Run: headless pygame with SDL's dummy video driver; simulated clock (each Clock.tick advances the game by its frame time, no real sleeping); random seed 0; keys injected as events and as key.get_pressed() state; mouse plan: one left click at the window centre at the start of phase 2, then a move to the lower-right quarter at the start of phase 3.
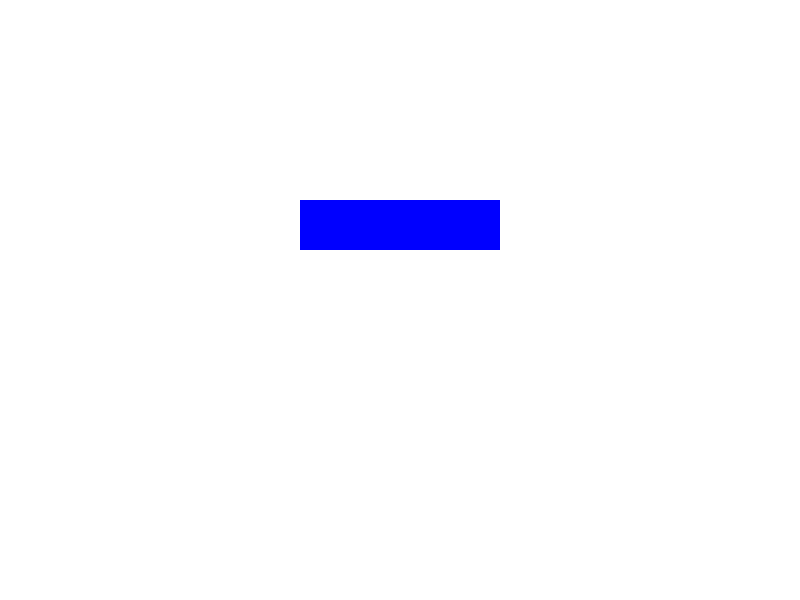
Frame 1 of 4 · flips 1–60 · no input
Frame 2 of 4 · flips 61–180 · clicked the window centre · tapped SPACE, RETURN · held RIGHT (→), D · screen unchanged from frame 1, image omitted
Frame 3 of 4 · flips 181–300 · moved the mouse to the lower-right quarter · held DOWN (↓), S · screen unchanged from frame 2, image omitted
Frame 4 of 4 · flips 301–420 · held LEFT (←), A, UP (↑), W · screen unchanged from frame 3, image omitted

The pygame program that drew these frames:

import pygame
import sys

pygame.init()
pygame.font.init()

#parameters
WIDTH = 800
HEIGHT = 600
screen = pygame.display.set_mode((WIDTH, HEIGHT))
pygame.display.set_caption("Monkeycasino")
font = pygame.font.SysFont(None, 36)

class CasinoStartMenu:
    
    def __init__(self,screen):
        self.screen = screen
        self.blackjack_button = pygame.Rect(300, 200, 200, 50)

    def handle_event(self, event):
        if event.type == pygame.MOUSEBUTTONDOWN:
            if self.blackjack_button.collidepoint(event.pos):
                print("Blackjack button clicked")
                #logic for buttonclick, could add more buttons and stuff similar to this under
                
                

    def draw(self):
        self.screen.fill((255,255,255))
        pygame.draw.rect(self.screen, (0, 0, 255), self.blackjack_button)
                
menu = CasinoStartMenu(screen) 

#simple game loop to keep menu running
running = True
while running:
    for event in pygame.event.get():
        if event.type == pygame.QUIT:
            running = False
        menu.handle_event(event)
    menu.draw()
    pygame.display.flip()
pygame.quit()
sys.exit()
